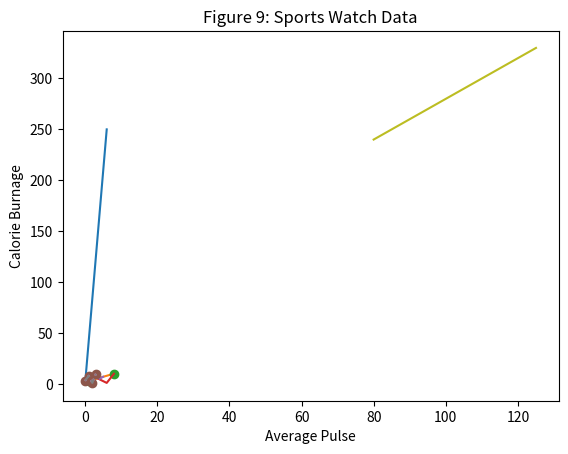

This chart was generated by the following Python code:
import matplotlib.pyplot as plt
import numpy as np

xpoints = np.array([0, 6])
ypoints = np.array([0, 250])

plt.plot(xpoints, ypoints)
plt.title("Figure 1")
plt.xlabel("X-axis")
plt.ylabel("Y-axis")
plt.show()
#--------------------------------------------------------------------------------
xpoints = np.array([1, 8])
ypoints = np.array([3, 10])

plt.plot(xpoints, ypoints)
plt.title("Figure 2")
plt.xlabel("X-axis")
plt.ylabel("Y-axis")
plt.show()
#--------------------------------------------------------------------------------

xpoints = np.array([1, 8])
ypoints = np.array([3, 10])

plt.plot(xpoints, ypoints, 'o')
plt.title("Figure 3")
plt.xlabel("X-axis")
plt.ylabel("Y-axis")
plt.show()
#--------------------------------------------------------------------------------

xpoints = np.array([1, 2, 6, 8])
ypoints = np.array([3, 8, 1, 10])

plt.plot(xpoints, ypoints)
plt.title("Figure 4")
plt.xlabel("X-axis")
plt.ylabel("Y-axis")
plt.show()
#--------------------------------------------------------------------------------

ypoints = np.array([3, 8, 1, 10, 5, 7])
plt.plot(ypoints)
plt.title("Figure 5")
plt.xlabel("X-axis")
plt.ylabel("Y-axis")
plt.show()
#---------------------------------------------------------------------------------
ypoints = np.array([3, 8, 1, 10])
plt.plot(ypoints, marker = 'o')
plt.title("Figure 6")
plt.xlabel("X-axis")
plt.ylabel("Y-axis")
plt.show()
#---------------------------------------------------------------------------------
plt.plot(ypoints, linestyle = 'dotted')
plt.title("Figure 7")
plt.xlabel("X-axis")
plt.ylabel("Y-axis")
plt.show()
#---------------------------------------------------------------------------------
plt.plot(ypoints, linestyle = 'dashed')
plt.title("Figure 8")
plt.xlabel("X-axis")
plt.ylabel("Y-axis")
plt.show()
#---------------------------------------------------------------------------------
x = np.array([80, 85, 90, 95, 100, 105, 110, 115, 120, 125])
y = np.array([240, 250, 260, 270, 280, 290, 300, 310, 320, 330])

plt.plot(x, y)

plt.title("Figure 9: Sports Watch Data")
plt.xlabel("Average Pulse")
plt.ylabel("Calorie Burnage")

plt.show()
#---------------------------------------------------------------------------------